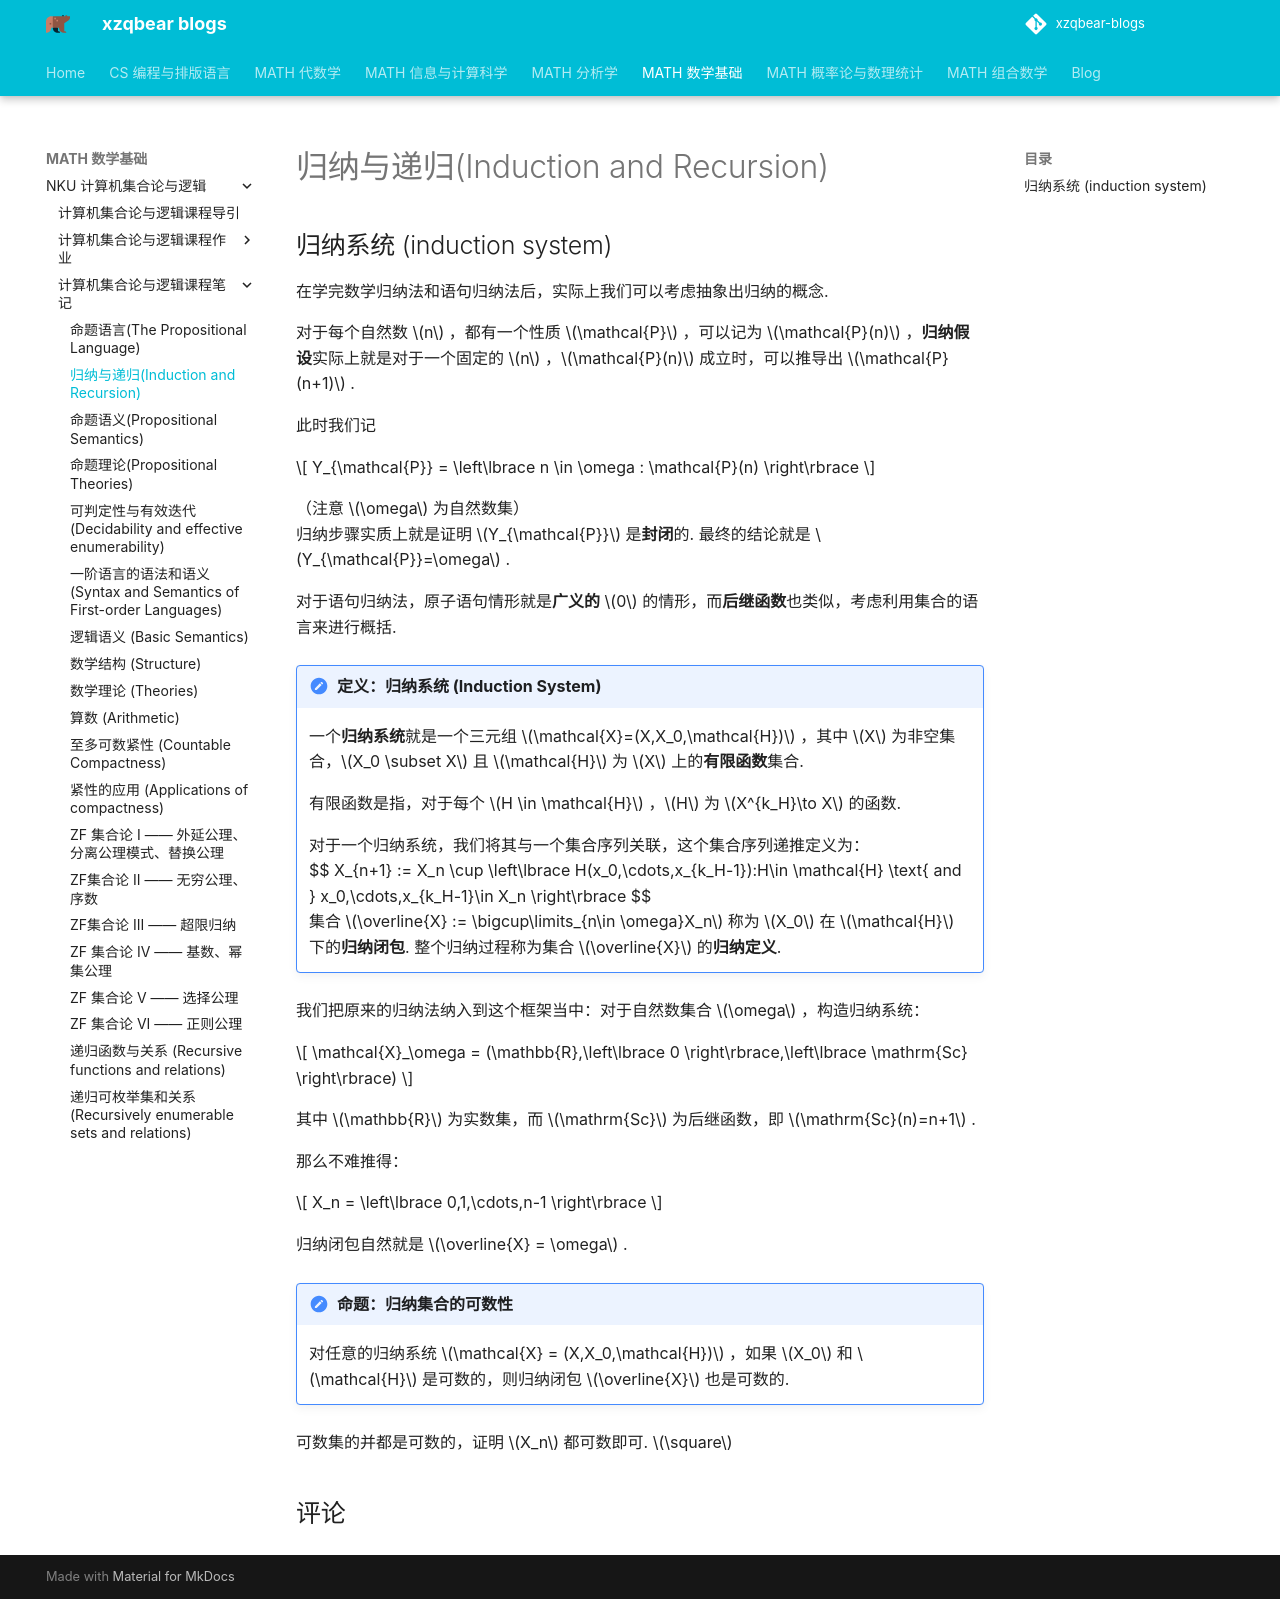

repository: xiong-ZH-zq/xzqbear-blogs · page: MATH-数学基础/NKU 计算机集合论与逻辑/计算机集合论与逻辑课程笔记/1.2 归纳与递归/index.html · generator: mkdocs

---
comments: true
---
# 归纳与递归(Induction and Recursion)
## 归纳系统 (induction system)
在学完数学归纳法和语句归纳法后，实际上我们可以考虑抽象出归纳的概念.

对于每个自然数 $n$ ，都有一个性质 $\mathcal{P}$ ，可以记为 $\mathcal{P}(n)$ ，**归纳假设**实际上就是对于一个固定的 $n$ ，$\mathcal{P}(n)$ 成立时，可以推导出 $\mathcal{P}(n+1)$ .

此时我们记

$$
Y_{\mathcal{P}} = \left\lbrace n \in \omega : \mathcal{P}(n) \right\rbrace
$$

（注意 $\omega$ 为自然数集）
归纳步骤实质上就是证明 $Y_{\mathcal{P}}$ 是**封闭**的. 最终的结论就是 $Y_{\mathcal{P}}=\omega$ .

对于语句归纳法，原子语句情形就是**广义的** $0$ 的情形，而**后继函数**也类似，考虑利用集合的语言来进行概括.

>[!note] 定义：归纳系统 (Induction System)
>一个**归纳系统**就是一个三元组 $\mathcal{X}=(X,X_0,\mathcal{H})$ ，其中 $X$ 为非空集合，$X_0 \subset X$ 且 $\mathcal{H}$ 为 $X$ 上的**有限函数**集合.
>
>有限函数是指，对于每个 $H \in \mathcal{H}$ ，$H$ 为 $X^{k_H}\to X$ 的函数.
>
>对于一个归纳系统，我们将其与一个集合序列关联，这个集合序列递推定义为：
>$$ X_{n+1} := X_n \cup \left\lbrace H(x_0,\cdots,x_{k_H-1}):H\in \mathcal{H} \text{ and } x_0,\cdots,x_{k_H-1}\in X_n \right\rbrace $$
>集合 $\overline{X} := \bigcup\limits_{n\in \omega}X_n$ 称为 $X_0$ 在 $\mathcal{H}$ 下的**归纳闭包**. 整个归纳过程称为集合 $\overline{X}$ 的**归纳定义**.


我们把原来的归纳法纳入到这个框架当中：对于自然数集合 $\omega$ ，构造归纳系统：

$$
\mathcal{X}_\omega = (\mathbb{R},\left\lbrace 0 \right\rbrace,\left\lbrace \mathrm{Sc} \right\rbrace)
$$

其中 $\mathbb{R}$ 为实数集，而 $\mathrm{Sc}$ 为后继函数，即 $\mathrm{Sc}(n)=n+1$ .

那么不难推得：

$$
X_n = \left\lbrace 0,1,\cdots,n-1 \right\rbrace
$$

归纳闭包自然就是 $\overline{X} = \omega$ .

>[!note] 命题：归纳集合的可数性
>对任意的归纳系统 $\mathcal{X} = (X,X_0,\mathcal{H})$ ，如果 $X_0$ 和 $\mathcal{H}$ 是可数的，则归纳闭包 $\overline{X}$ 也是可数的.

可数集的并都是可数的，证明 $X_n$ 都可数即可. $\square$
